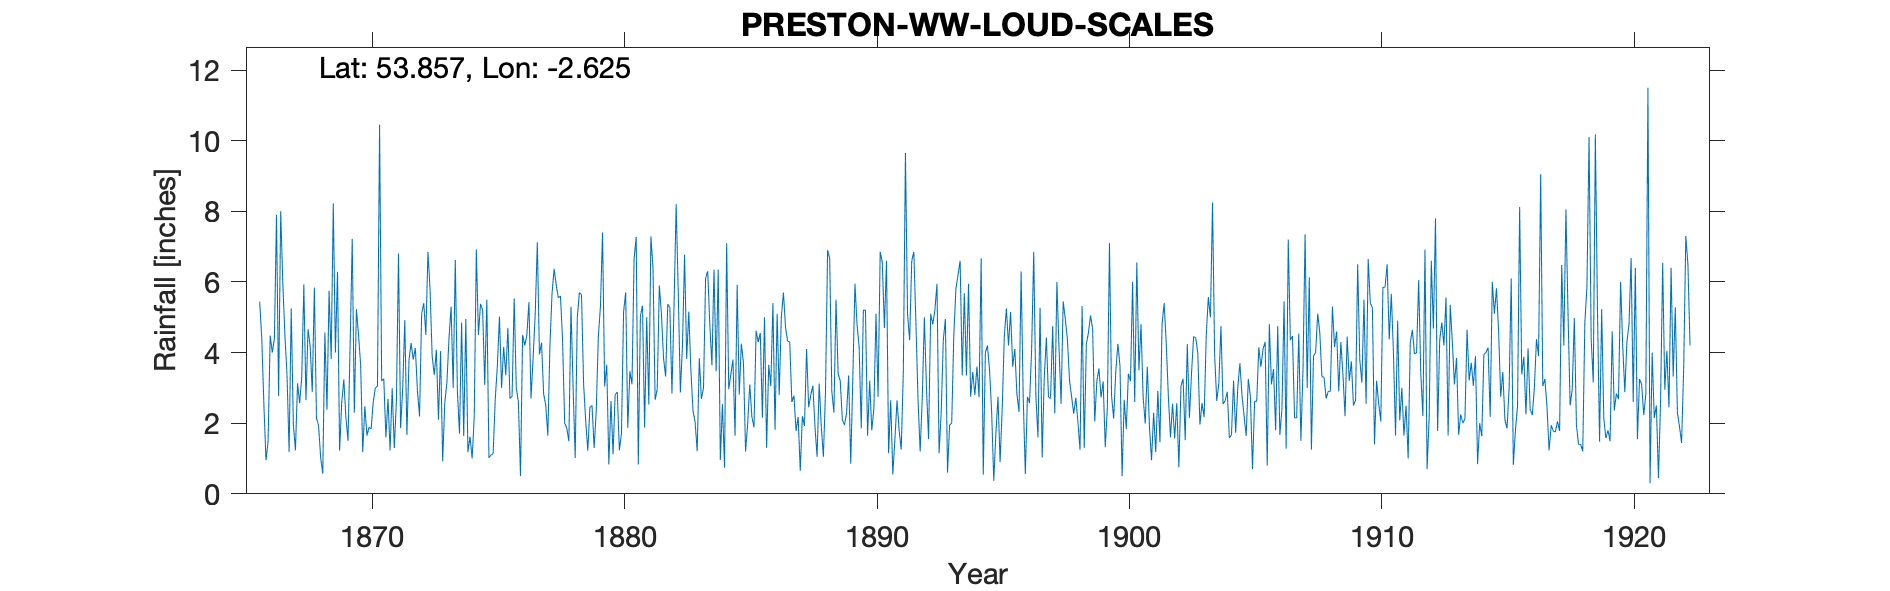

The table this chart was drawn from, first rows:
PRESTON W.W. LOUD SCALES, , , , , , , , , , , , , , , , , , , , , , , 
Grid ref, SD590403, Long, -2.625, Lat, 53.86, Elevation, 400, ft, , , , , , , , , , , , , , , 
Station no, RR1706, , , , , , , , , , , , , , , , , , , , , , 
, 1860, 1861, 1862, 1863, 1864, 1865, 1866, 1867, 1868, 1869, 1870, 1871, 1872, 1873, 1874, 1875, 1876, 1877, 1878, 1879, 1880, 1881, 1882
January, , , , , , , 5.44, 4.48, 4.19, 4, 3.65, 1.6, 4.27, 4.08, 4.85, 5.5, 2.76, 7.12, 4.35, 1.22, 1.12, 0.83, 3.84
February, , , , , , , 4.4, 3.37, 2.88, 6.29, 1.18, 2.69, 3.8, 2.1, 1.64, 1.02, 5.53, 3.95, 2, 2.45, 2.81, 5.04, 3.32
March, , , , , , , 2.53, 1.18, 5.84, 1.22, 2.48, 1.23, 4.13, 4.04, 4.95, 1.1, 3, 4.28, 1.86, 2.5, 2.88, 5.33, 5.37
April, , , , , , , 0.95, 5.25, 2.15, 2.58, 1.65, 2.99, 2.92, 0.92, 1.18, 1.14, 2.6, 2.83, 1.49, 1.3, 1.23, 1.87, 5.27
May, , , , , , , 1.49, 1.98, 1.93, 3.24, 1.88, 1.3, 2.19, 2.58, 1.62, 2.69, 0.5, 2.51, 5.3, 2.34, 1.71, 5, 2.84
June, , , , , , , 4.48, 1.23, 1.02, 2.16, 1.84, 2.61, 5.1, 3.14, 1, 3.63, 4.5, 1.65, 3.04, 4.45, 5.15, 2.53, 5.35
July, , , , , , , 4, 3.13, 0.57, 1.5, 2.61, 6.8, 5.4, 4.4, 2.16, 5.02, 4.2, 4.21, 1.01, 5.3, 5.7, 7.29, 8.2
August, , , , , , , 4.4, 2.57, 4.57, 4.2, 3, 1.86, 4.5, 5.3, 6.92, 3, 4.48, 5.68, 5, 7.4, 1.87, 6.38, 5.7
September, , , , , , , 7.9, 3.3, 2.38, 7.22, 3.05, 2.98, 6.85, 3, 4.5, 4.16, 5.43, 6.37, 5.7, 3.04, 3.47, 2.66, 2.87
October, , , , , , , 2.77, 5.93, 5.75, 2.3, 10.45, 4.92, 5.8, 6.62, 5.38, 3.36, 2.7, 5.9, 5.64, 3.66, 3.1, 2.96, 4.21
November, , , , , , , 8, 2.65, 3.82, 5.23, 3.2, 1.67, 3.9, 2.9, 5.2, 4.7, 3.85, 5.55, 3.11, 0.83, 6.66, 5.9, 6.77
December, , , , , , , 5.95, 4.66, 8.22, 4.5, 3.26, 3.8, 3.37, 1.7, 3.08, 2.7, 5.1, 5.6, 2.06, 2.63, 7.27, 5.1, 3.82
Total, , , , , , , 52.31, 39.73, 43.32, 44.44, 38.25, 34.45, 52.23, 40.78, 42.48, 38.02, 44.65, 55.65, 40.56, 37.12, 42.97, 50.89, 57.56
